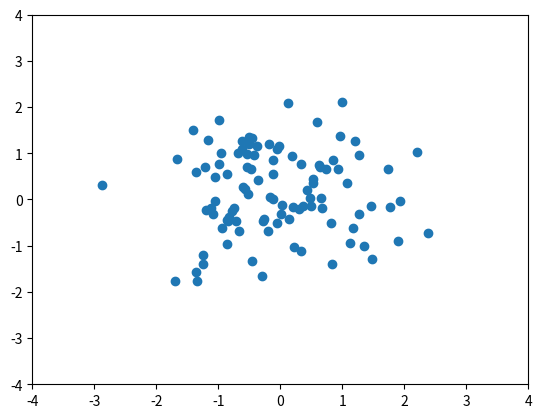

This figure's Python source:
'''
[redacted]

Note: This did not give the desired result, so I further elaborated it in gaussian2.py.

Prompt was:

Write a python code to show an animation where (x,y) values are sampled from a two demensional normal distribution of mean (0,0) and the identity matrix as the covariance matrix. 

The explanation by chatGPT was:
[redacted]

'''
import numpy as np
import matplotlib.pyplot as plt
import matplotlib.animation as animation

# Generate random samples from a two-dimensional normal distribution
def generate_samples(n):
    return np.random.multivariate_normal([0, 0], [[1, 0], [0, 1]], n)

# Set up the figure and axes for the animation
fig, ax = plt.subplots()
ax.set_xlim(-4, 4)
ax.set_ylim(-4, 4)
scatter = ax.scatter([], [])

# This function will be called repeatedly by the animation framework
def update(frame):
    # Generate a new set of random samples
    samples = generate_samples(100)
    # Update the data for the scatter plot
    scatter.set_offsets(samples)
    return scatter,

# Set up the animation
ani = animation.FuncAnimation(fig, update, frames=100, interval=100, blit=True)

# Show the animation
plt.show()

